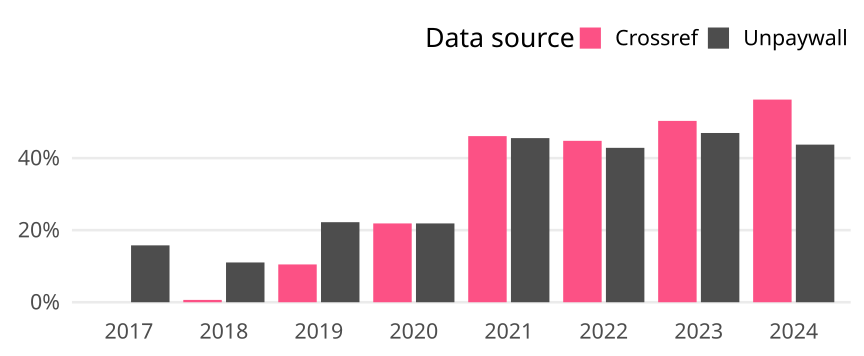

Values plotted in this chart, from the file beside it:
cr_year, cat, article_total, name, oa_articles, oa_share
2017, Germany, 171, Crossref, 0, 0
2017, Germany, 171, Unpaywall, 27, 0.1579
2018, Germany, 154, Crossref, 1, 0.006494
2018, Germany, 154, Unpaywall, 17, 0.1104
2019, Germany, 162, Crossref, 17, 0.1049
2019, Germany, 162, Unpaywall, 36, 0.2222
2020, Germany, 192, Crossref, 42, 0.2188
2020, Germany, 192, Unpaywall, 42, 0.2188
2021, Germany, 180, Crossref, 83, 0.4611
2021, Germany, 180, Unpaywall, 82, 0.4556
2022, Germany, 154, Crossref, 69, 0.4481
2022, Germany, 154, Unpaywall, 66, 0.4286
2023, Germany, 149, Crossref, 75, 0.5034
2023, Germany, 149, Unpaywall, 70, 0.4698
2024, Germany, 16, Crossref, 9, 0.5625
2024, Germany, 16, Unpaywall, 7, 0.4375
